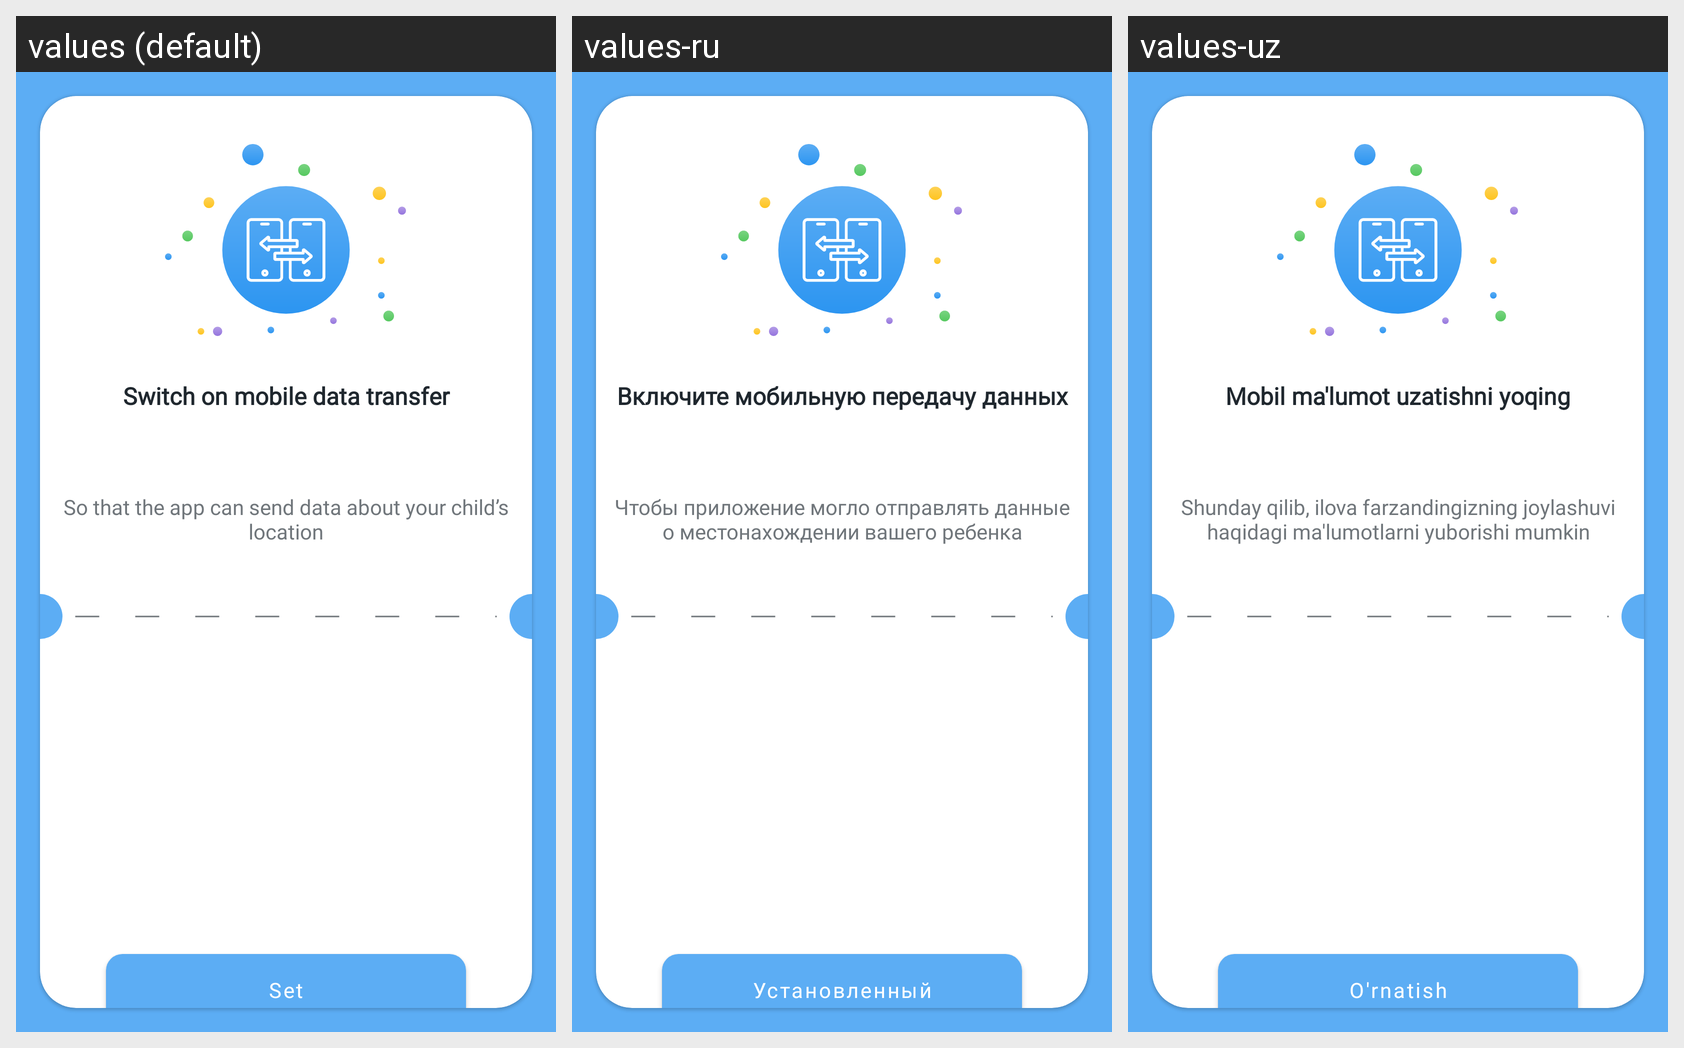

This grid shows one Android layout under several languages. Give, for every string resource on the screen, its name, the default text and each shown locale's text.
Android screen res/layout/fragment_monitor.xml rendered under 3 locales, left to right: values (default), values-ru, values-uz. Device: Nexus 5 (rendered at 1080×1920; each locale shown at half size, 540×960, under a caption strip naming it); theme Theme.ChildApp.
Strings drawn on this screen, with the default value and each locale's value (text and hints the layout hard-codes, and strings that could not be matched under every locale, appear in the picture but are not listed):

switch_on_mobile_data_transfer
  values: Switch on mobile data transfer
  values-ru: Включите мобильную передачу данных
  values-uz: Mobil ma'lumot uzatishni yoqing

about_location
  values: So that the app can send data about your child’s location
  values-ru: Чтобы приложение могло отправлять данные о местонахождении вашего ребенка
  values-uz: Shunday qilib, ilova farzandingizning joylashuvi haqidagi ma'lumotlarni yuborishi mumkin

set
  values: Set
  values-ru: Установленный
  values-uz: O'rnatish
